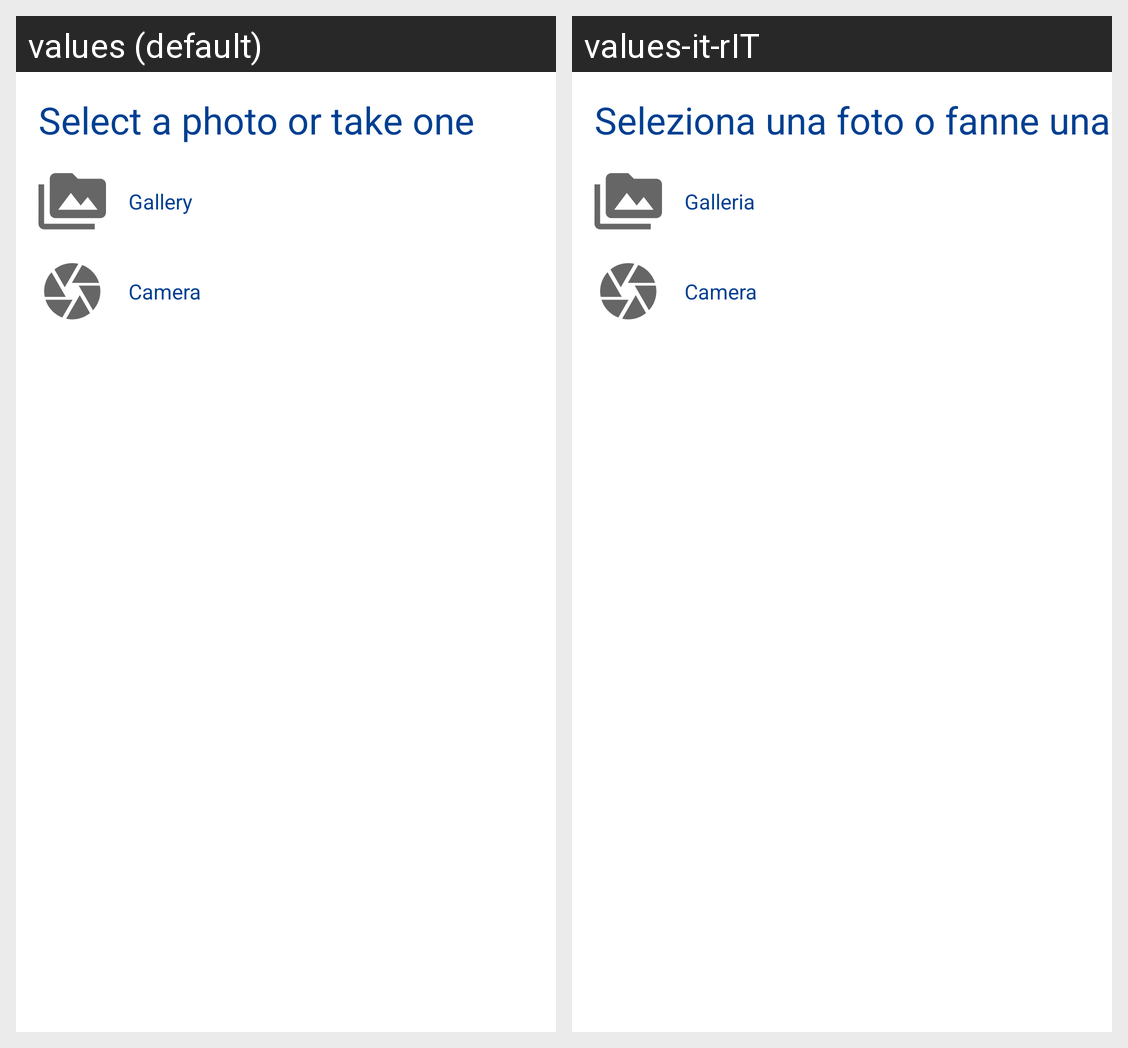

The same Android screen rendered under two of its app's locales, left to right. List the strings drawn on it with the default value and each locale's translation.
Android screen res/layout/image_choose_method.xml rendered under 2 locales, left to right: values (default), values-it-rIT. Device: Nexus 5 (rendered at 1080×1920; each locale shown at half size, 540×960, under a caption strip naming it); theme Theme.Protography.
Strings drawn on this screen, with the default value and each locale's value (text and hints the layout hard-codes, and strings that could not be matched under every locale, appear in the picture but are not listed):

choose_method
  values: Select a photo or take one
  values-it-rIT: Seleziona una foto o fanne una

select_photo
  values: Gallery
  values-it-rIT: Galleria

take_photo
  values: Camera
  values-it-rIT: Camera
